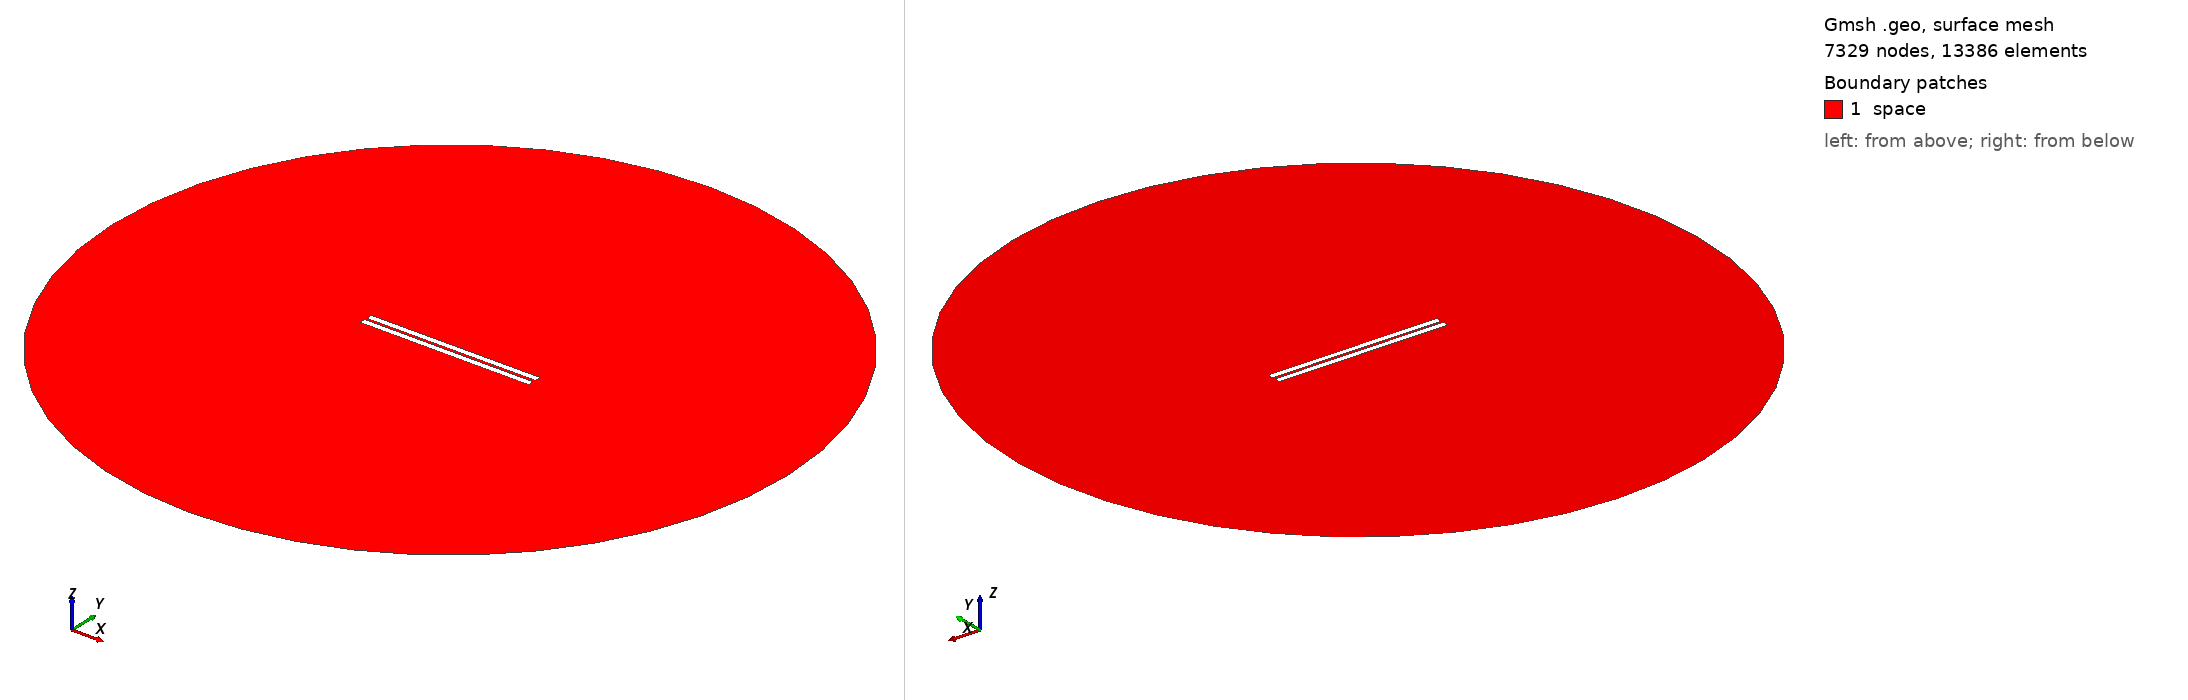

Gmsh geometry script, surface-meshed: 7329 nodes, 13386 surface elements. Boundary patches (legend numbers): 1 space. Left view from above one corner, right view from below the opposite corner. Legend entries are the model's physical surfaces. The drawing asked Gmsh for element sizes between 1% and 20% of the model's largest extent; the script's own settings can give other sizes.

=== 215.geo (drawn) ===
// Set the geometry kernel
SetFactory("OpenCASCADE");

//---------------------------------------
// Rectangles
//---------------------------------------

// Rectangle 1 (top)
Point(1) = {-49.78888888888889, 0.8055555555555556, 0, 1.0};
Point(2) = {49.78888888888889, 0.8055555555555556, 0, 1.0};
Point(3) = {49.78888888888889, 4.383333333333333, 0, 1.0};
Point(4) = {-49.78888888888889, 4.383333333333333, 0, 1.0};

Line(1) = {1, 2};
Line(2) = {2, 3};
Line(3) = {3, 4};
Line(4) = {4, 1};

Line Loop(1) = {1, 2, 3, 4};
Plane Surface(1) = {1};

Rotate { {0, 0, 1}, {0,  0.8055555555555556,  0}, 0.002 } {
  Surface{1};
}

// Rectangle 2 (bottom)
Point(5) = {-49.78888888888889, -0.8055555555555556, 0, 1.0};
Point(6) = {49.78888888888889, -0.8055555555555556, 0, 1.0};
Point(7) = {49.78888888888889, -4.383333333333333, 0, 1.0};
Point(8) = {-49.78888888888889, -4.383333333333333, 0, 1.0};

Line(5) = {5, 6};
Line(6) = {6, 7};
Line(7) = {7, 8};
Line(8) = {8, 5};

Line Loop(2) = {5, 6, 7, 8};
Plane Surface(2) = {2}; 


//---------------------------------------
// Circle
//---------------------------------------

// Define points
Point(9) = {0, 0, 0};        // Center
Point(10) = {200, 0, 0};     // Start point
Point(11) = {0, 200, 0};     // 90 degrees
Point(12) = {-200, 0, 0};    // 180 degrees
Point(13) = {0, -200, 0};    // 270 degrees

// Define circle arcs (each needs start, center, end)
Circle(9) = {10, 9, 11};
Circle(10) = {11, 9, 12};
Circle(11) = {12, 9, 13};
Circle(12) = {13, 9, 10};

// Define curve loop and surface if needed
Curve Loop(3) = {9, 10, 11, 12};
Surface(3) = {3};

//---------------------------------------
// Define Physical Groups
//---------------------------------------                

//--- Physical Curves
// Physical groups for boundaries
Physical Line("force_segment", 10) = {1};
Physical Line("upper_plate", 11) = {2, 3, 4};
Physical Line("lower_plate", 12) = {5, 6, 7, 8};
Physical Line("boundary", 20) = {9, 10, 11, 12};

// Subtract Rectangles from Circle
BooleanDifference{ Surface{3}; Delete; }{ Surface{1}; Surface{2}; Delete; }
//--- Physical Surfaces
Physical Surface("space", 30) = {3};


//---------------------------------------
// Fine mesh near the plates
//--------------------------------------- 

// Define a distance field for mesh refinement
Field[1] = Distance;
Field[1].CurvesList = {1, 2, 3, 4, 5, 6, 7, 8};  // Rectangle curves
Field[1].NumPointsPerCurve = 200;

c = 0.3;
// Define threshold field to control mesh size based on distance to attractor
Field[2] = Threshold;
Field[2].IField = 1;
Field[2].LcMin = c; // Minimum element size near the attractor
Field[2].LcMax = 100*c;  // Maximum element size away from the attractor
Field[2].DistMin = 0.01;
Field[2].DistMax = 40;

Background Field = 2;

//---------------------------------------
// 6. Generate the Mesh
//---------------------------------------
Mesh 2;  // 2D mesh generation
